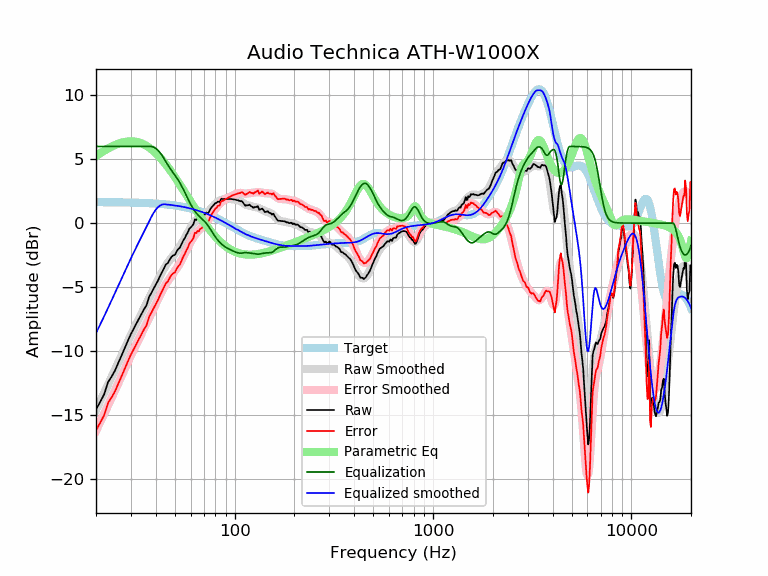

Values plotted in this chart, from the file beside it:
frequency, raw, error, smoothed, error_smoothed, equalization, parametric_eq, equalized_raw, equalized_smoothed, target
20, -14.59, -16.23, -14.62, -16.26, 6.00, 5.26, -8.59, -8.62, 1.64
21, -14.00, -15.63, -13.94, -15.58, 6.00, 5.47, -8.00, -7.94, 1.64
22, -13.40, -15.03, -13.28, -14.92, 6.00, 5.67, -7.40, -7.28, 1.64
23, -12.45, -14.08, -12.65, -14.28, 6.00, 5.84, -6.45, -6.65, 1.63
24, -12.01, -13.64, -12.03, -13.66, 6.00, 5.99, -6.01, -6.03, 1.63
25, -11.51, -13.13, -11.42, -13.05, 6.00, 6.12, -5.51, -5.42, 1.63
26, -10.89, -12.51, -10.84, -12.47, 6.00, 6.22, -4.89, -4.84, 1.62
27, -10.32, -11.94, -10.28, -11.90, 6.00, 6.30, -4.32, -4.28, 1.62
28, -9.74, -11.35, -9.75, -11.36, 6.00, 6.36, -3.74, -3.75, 1.62
29, -9.19, -10.80, -9.24, -10.85, 6.00, 6.39, -3.19, -3.24, 1.61
30, -8.69, -10.29, -8.75, -10.36, 6.00, 6.40, -2.69, -2.75, 1.61
31, -8.26, -9.86, -8.30, -9.90, 6.00, 6.39, -2.26, -2.30, 1.60
32, -7.85, -9.44, -7.86, -9.46, 6.00, 6.36, -1.85, -1.86, 1.60
33, -7.46, -9.05, -7.45, -9.04, 6.00, 6.30, -1.46, -1.45, 1.59
34, -7.08, -8.66, -7.04, -8.63, 6.00, 6.23, -1.08, -1.04, 1.58
35, -6.72, -8.29, -6.65, -8.23, 6.00, 6.14, -0.72, -0.65, 1.58
36, -6.42, -7.98, -6.27, -7.84, 6.00, 6.04, -0.42, -0.27, 1.57
37, -5.80, -7.36, -5.89, -7.45, 6.00, 5.92, 0.20, 0.11, 1.56
38, -5.48, -7.03, -5.52, -7.07, 6.00, 5.78, 0.52, 0.48, 1.55
39, -5.14, -6.68, -5.16, -6.70, 5.95, 5.64, 0.82, 0.79, 1.54
40, -4.84, -6.37, -4.81, -6.34, 5.85, 5.48, 1.02, 1.04, 1.53
41, -4.53, -6.04, -4.47, -5.99, 5.71, 5.32, 1.18, 1.23, 1.52
42, -4.17, -5.67, -4.16, -5.66, 5.52, 5.14, 1.36, 1.37, 1.51
43, -3.86, -5.35, -3.86, -5.35, 5.31, 4.96, 1.45, 1.45, 1.49
44, -3.56, -5.03, -3.58, -5.06, 5.06, 4.78, 1.51, 1.48, 1.48
45, -3.24, -4.70, -3.33, -4.80, 4.80, 4.59, 1.56, 1.46, 1.46
46, -3.14, -4.58, -3.11, -4.56, 4.56, 4.39, 1.42, 1.45, 1.45
47, -2.88, -4.31, -2.91, -4.34, 4.34, 4.20, 1.46, 1.43, 1.43
48, -2.65, -4.06, -2.72, -4.13, 4.13, 4.00, 1.49, 1.42, 1.42
49, -2.53, -3.92, -2.54, -3.94, 3.94, 3.80, 1.42, 1.40, 1.40
50, -2.49, -3.86, -2.37, -3.75, 3.75, 3.60, 1.27, 1.38, 1.38
51, -2.22, -3.57, -2.20, -3.56, 3.56, 3.40, 1.34, 1.36, 1.36
52, -2.03, -3.36, -2.02, -3.36, 3.36, 3.20, 1.33, 1.34, 1.34
53, -1.92, -3.23, -1.82, -3.14, 3.14, 3.00, 1.22, 1.32, 1.32
54, -1.64, -2.93, -1.62, -2.91, 2.91, 2.80, 1.27, 1.29, 1.29
55, -1.38, -2.65, -1.40, -2.67, 2.67, 2.61, 1.29, 1.27, 1.27
56, -1.19, -2.43, -1.18, -2.42, 2.42, 2.42, 1.24, 1.25, 1.25
57, -0.94, -2.16, -0.95, -2.18, 2.18, 2.23, 1.24, 1.22, 1.22
58, -0.75, -1.94, -0.74, -1.93, 1.93, 2.04, 1.19, 1.19, 1.19
59, -0.46, -1.62, -0.53, -1.70, 1.70, 1.85, 1.24, 1.17, 1.17
60, -0.35, -1.49, -0.34, -1.48, 1.48, 1.67, 1.13, 1.14, 1.14
61, -0.23, -1.34, -0.17, -1.28, 1.28, 1.50, 1.05, 1.11, 1.11
62, -0.07, -1.15, -0.01, -1.10, 1.10, 1.32, 1.03, 1.08, 1.08
63, 0.29, -0.76, 0.12, -0.93, 0.93, 1.15, 1.23, 1.05, 1.05
64, 0.23, -0.78, 0.22, -0.79, 0.79, 0.99, 1.03, 1.02, 1.02
65, 0.36, -0.62, 0.32, -0.67, 0.67, 0.83, 1.03, 0.99, 0.99
66, 0.30, -0.65, 0.39, -0.56, 0.56, 0.67, 0.87, 0.95, 0.95
67, 0.46, -0.46, 0.46, -0.46, 0.46, 0.52, 0.93, 0.92, 0.92
68, 0.46, -0.42, 0.51, -0.37, 0.37, 0.37, 0.84, 0.88, 0.88
69, 0.57, -0.28, 0.57, -0.28, 0.28, 0.23, 0.86, 0.85, 0.85
70, 0.66, -0.15, 0.63, -0.19, 0.19, 0.09, 0.85, 0.81, 0.81
71, 0.67, -0.10, 0.69, -0.09, 0.09, -0.05, 0.76, 0.78, 0.78
72, 0.82, 0.08, 0.76, 0.02, -0.02, -0.18, 0.80, 0.74, 0.74
73, 0.76, 0.06, 0.85, 0.14, -0.14, -0.31, 0.62, 0.70, 0.70
74, 0.83, 0.17, 0.94, 0.28, -0.28, -0.43, 0.56, 0.66, 0.66
75, 1.02, 0.40, 1.04, 0.42, -0.42, -0.54, 0.61, 0.62, 0.62
76, 1.17, 0.59, 1.14, 0.56, -0.56, -0.66, 0.61, 0.59, 0.59
77, 1.28, 0.74, 1.25, 0.70, -0.70, -0.77, 0.58, 0.55, 0.55
78, 1.37, 0.87, 1.35, 0.84, -0.84, -0.87, 0.53, 0.51, 0.51
79, 1.47, 1.01, 1.44, 0.98, -0.98, -0.97, 0.50, 0.47, 0.47
... 553 more rows
